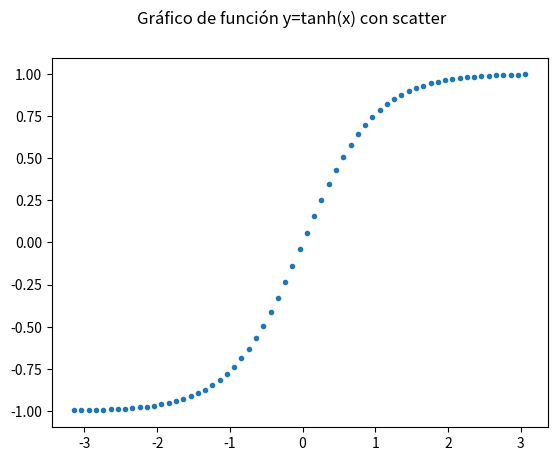

Write Python code to recreate this figure.
# Matplotlib [Python]
# Ejercicios de práctica

# [redacted]
# Version: 2.0

# IMPORTANTE: NO borrar los comentarios
# que aparecen en verde con el hashtag "#"

# Ejercicios de matplotlib
import numpy as np
import matplotlib.pyplot as plt


if __name__ == '__main__':
    print("Bienvenidos a otra clase de Inove con Python")
    print("Scatter Plot")

    # NOTA: aproveche los ejemplos "scatter_plot" de clase

    # Alumnos: Se desea graficar la función tanh para el siguiente
    # intervalor de valores de "X"
    x = np.arange(-np.pi, np.pi, 0.1)

    # Función y = tanh(x) --> tangente hiperbólica
    y = np.tanh(x)

    # Graficar la función utilizando "scatter"
    # utilizando "x" e "y"
    
    fig = plt.figure()
    ax = fig.add_subplot()
    ax.scatter(x,y, marker='.', label='y=tanh(x)')

    # Colocar la leyenda y el label con el nombre de la función

    fig.suptitle('Gráfico de función y=tanh(x) con scatter')

    # Elegir un marker a elección

    # Crear acá su gráfico

    plt.show()
    print("terminamos")